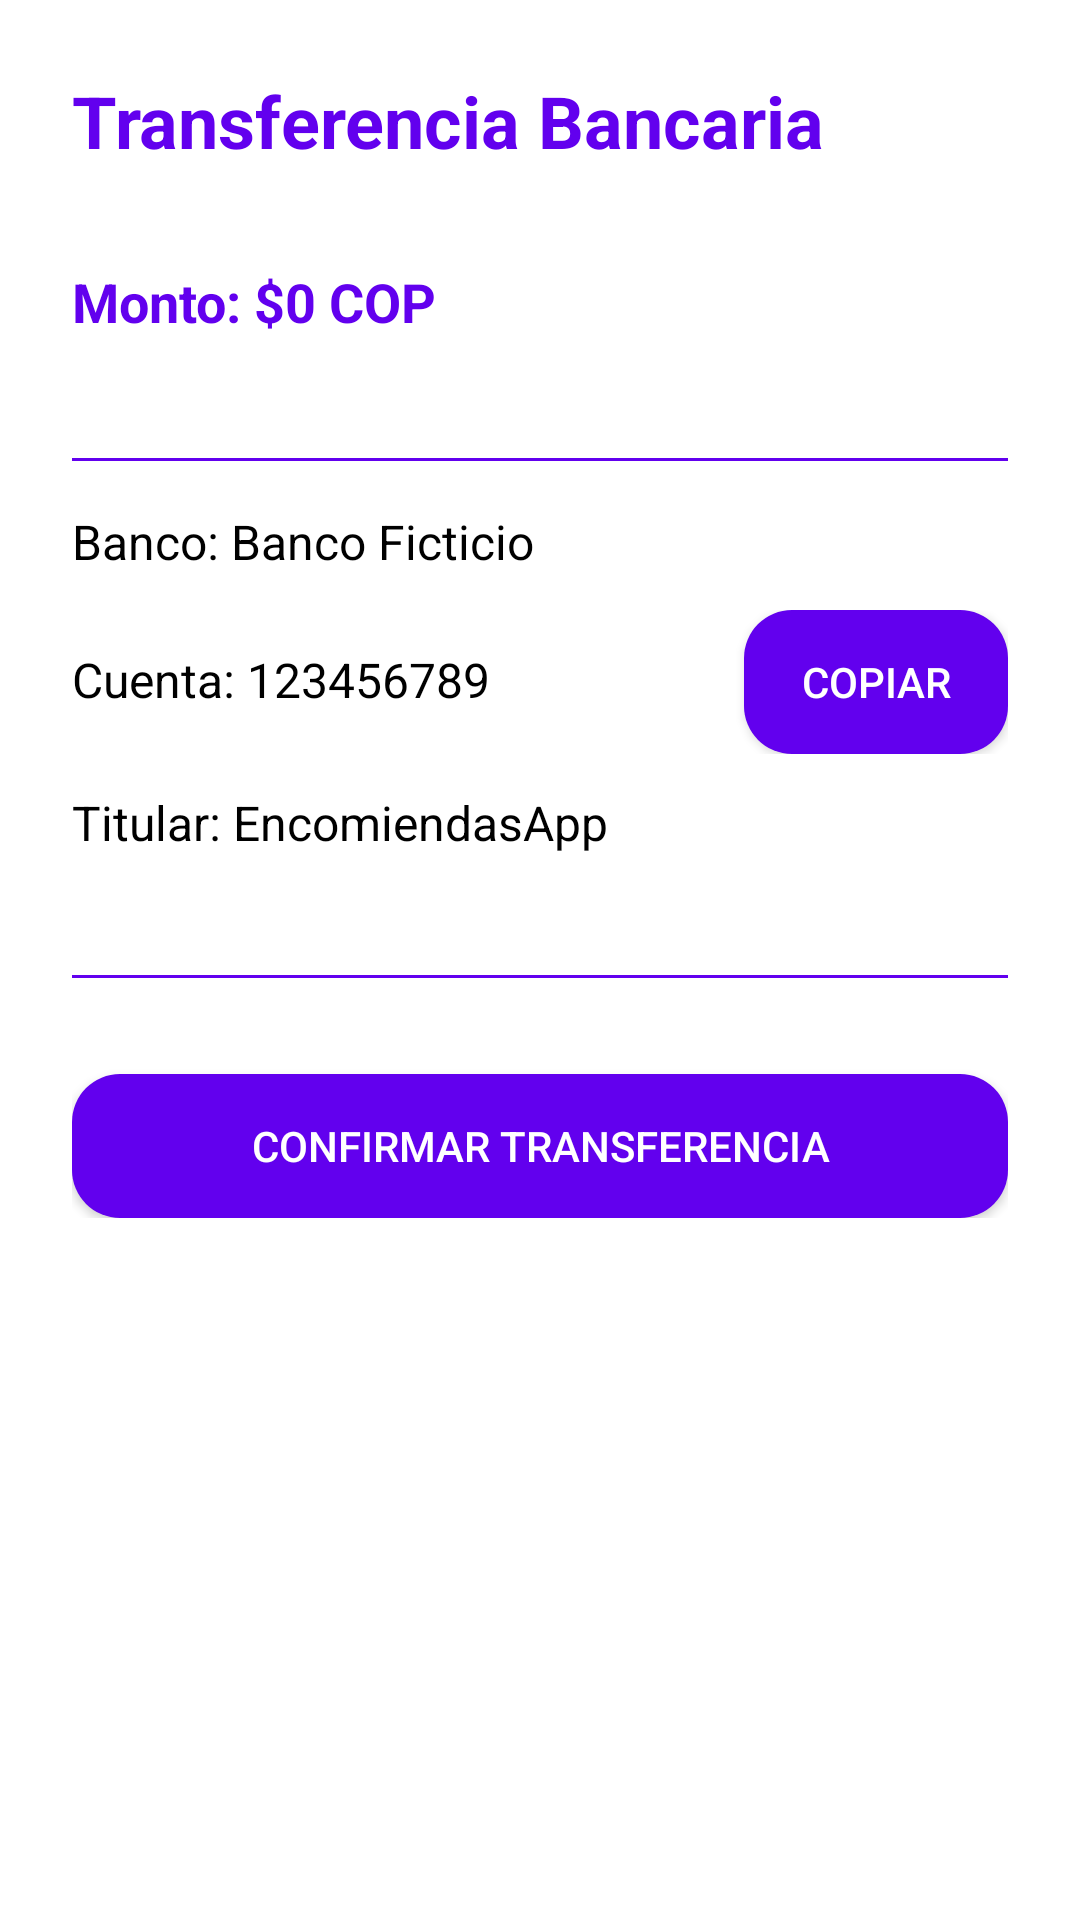

This screen was rendered from an Android layout file. Write that file and the resources it references.
<!-- AndroidManifest.xml: application theme Theme.AppEncomiendas -->
<!-- res/layout/activity_pago_transferencia.xml -->
<?xml version="1.0" encoding="utf-8"?>
<ScrollView xmlns:android="http://schemas.android.com/apk/res/android"
    android:layout_width="match_parent"
    android:layout_height="match_parent"
    android:background="@color/white">

    <LinearLayout
        android:orientation="vertical"
        android:padding="24dp"
        android:layout_width="match_parent"
        android:layout_height="wrap_content">

        <TextView
            android:text="Transferencia Bancaria"
            android:textSize="24sp"
            android:textStyle="bold"
            android:textColor="@color/purple_500"
            android:layout_marginBottom="32dp"
            android:layout_width="wrap_content"
            android:layout_height="wrap_content"/>

        <TextView
            android:id="@+id/txtMonto"
            android:text="Monto: $0 COP"
            android:textSize="18sp"
            android:textStyle="bold"
            android:textColor="@color/purple_500"
            android:layout_marginBottom="24dp"
            android:layout_width="match_parent"
            android:layout_height="wrap_content"/>

        <View
            android:layout_width="match_parent"
            android:layout_height="1dp"
            android:background="@color/purple_500"
            android:layout_marginVertical="16dp"/>

        <TextView
            android:id="@+id/txtBanco"
            android:text="Banco: Banco Ficticio"
            android:textSize="16sp"
            android:textColor="@android:color/black"
            android:layout_marginBottom="12dp"
            android:layout_width="match_parent"
            android:layout_height="wrap_content"/>

        <LinearLayout
            android:orientation="horizontal"
            android:layout_width="match_parent"
            android:layout_height="wrap_content"
            android:layout_marginBottom="12dp">

            <TextView
                android:id="@+id/txtNumeroCuenta"
                android:text="Cuenta: 123456789"
                android:textSize="16sp"
                android:textColor="@android:color/black"
                android:layout_width="0dp"
                android:layout_height="wrap_content"
                android:layout_weight="1"/>

            <Button
                android:id="@+id/btnCopiarCuenta"
                android:text="Copiar"
                android:layout_width="wrap_content"
                android:layout_height="wrap_content"
                android:backgroundTint="@color/purple_500"
                android:textColor="@android:color/white"
                android:background="@drawable/rounded_button"/>

        </LinearLayout>

        <TextView
            android:id="@+id/txtTitular"
            android:text="Titular: EncomiendasApp"
            android:textSize="16sp"
            android:textColor="@android:color/black"
            android:layout_marginBottom="24dp"
            android:layout_width="match_parent"
            android:layout_height="wrap_content"/>

        <View
            android:layout_width="match_parent"
            android:layout_height="1dp"
            android:background="@color/purple_500"
            android:layout_marginVertical="16dp"/>

        <Button
            android:id="@+id/btnConfirmarTransferencia"
            android:text="Confirmar Transferencia"
            android:layout_width="match_parent"
            android:layout_height="wrap_content"
            android:backgroundTint="@color/purple_500"
            android:textColor="@android:color/white"
            android:background="@drawable/rounded_button"
            android:layout_marginTop="16dp"/>

    </LinearLayout>

</ScrollView>
<!-- resources referenced by this layout -->
<resources>
  <!-- drawable rounded_button (drawable) -->
  <shape xmlns:android="http://schemas.android.com/apk/res/android">
      <solid android:color="@color/purple_500"/>
      <corners android:radius="16dp"/>
      <padding android:left="8dp" android:top="8dp" android:right="8dp" android:bottom="8dp"/>
  </shape>
  <style name="Theme.AppEncomiendas" parent="Base.Theme.AppEncomiendas" />
  <style name="Base.Theme.AppEncomiendas" parent="Theme.Material3.DayNight.NoActionBar">
          
          
      </style>
  <!-- not gathered from this repository: default colours our renderer supplied (Android Studio template values) -->
  <color name="purple_500">#FF6200EE</color>
  <color name="white">#FFFFFFFF</color>
</resources>
